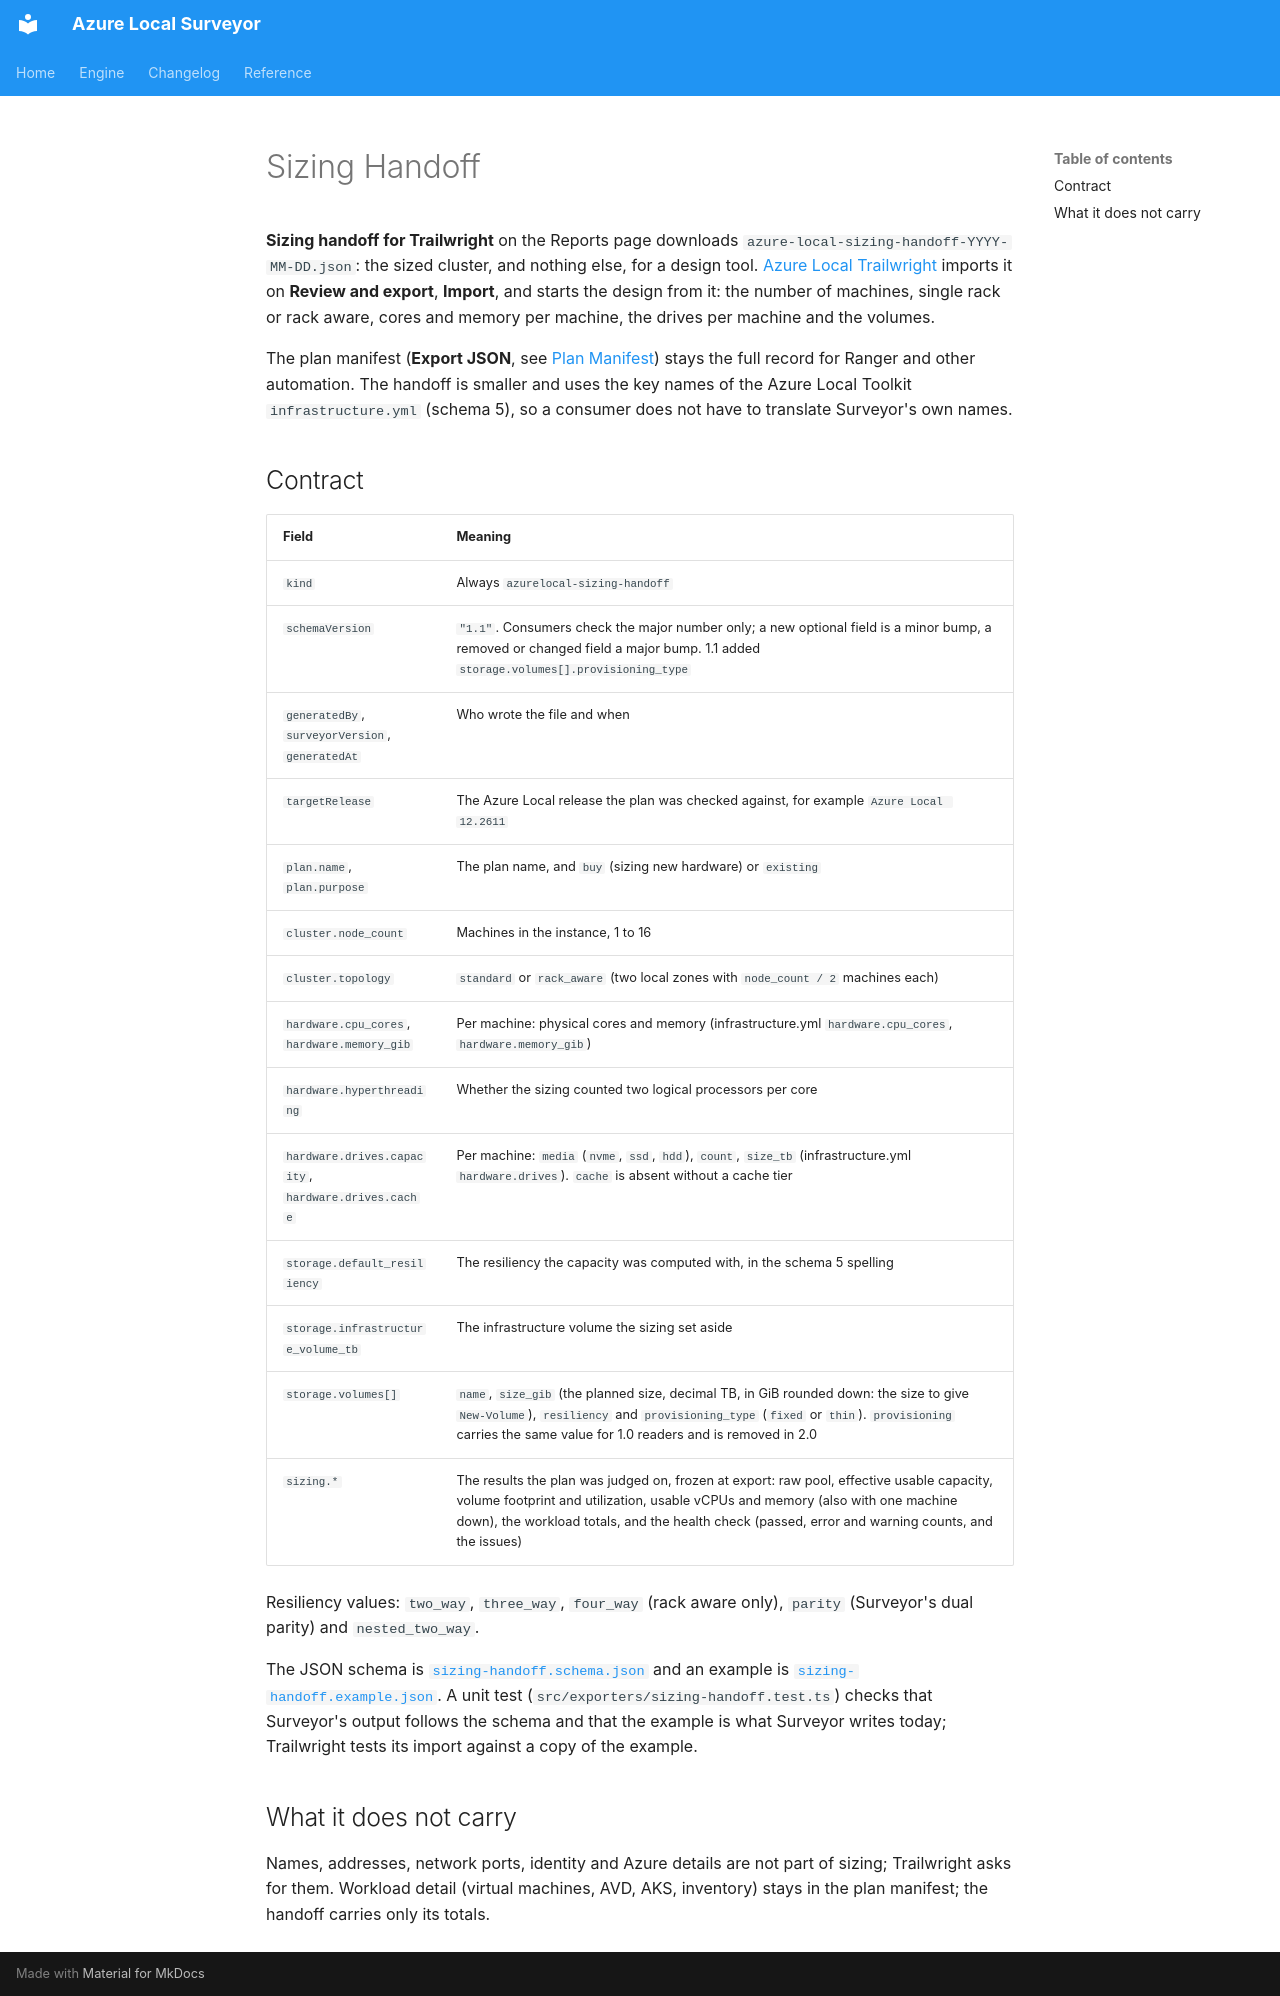

repository: AzureLocal/azurelocal-surveyor · page: reference/sizing-handoff/index.html · generator: mkdocs

# Sizing Handoff

**Sizing handoff for Trailwright** on the Reports page downloads `azure-local-sizing-handoff-YYYY-MM-DD.json`: the sized cluster, and nothing else, for a design tool. [Azure Local Trailwright](https://azurelocal.cloud/azurelocal-trailwright/) imports it on **Review and export**, **Import**, and starts the design from it: the number of machines, single rack or rack aware, cores and memory per machine, the drives per machine and the volumes.

The plan manifest (**Export JSON**, see [Plan Manifest](plan-manifest.md)) stays the full record for Ranger and other automation. The handoff is smaller and uses the key names of the Azure Local Toolkit `infrastructure.yml` (schema 5), so a consumer does not have to translate Surveyor's own names.

## Contract

| Field | Meaning |
| --- | --- |
| `kind` | Always `azurelocal-sizing-handoff` |
| `schemaVersion` | `"1.1"`. Consumers check the major number only; a new optional field is a minor bump, a removed or changed field a major bump. 1.1 added `storage.volumes[].provisioning_type` |
| `generatedBy`, `surveyorVersion`, `generatedAt` | Who wrote the file and when |
| `targetRelease` | The Azure Local release the plan was checked against, for example `Azure Local 12.2611` |
| `plan.name`, `plan.purpose` | The plan name, and `buy` (sizing new hardware) or `existing` |
| `cluster.node_count` | Machines in the instance, 1 to 16 |
| `cluster.topology` | `standard` or `rack_aware` (two local zones with `node_count / 2` machines each) |
| `hardware.cpu_cores`, `hardware.memory_gib` | Per machine: physical cores and memory (infrastructure.yml `hardware.cpu_cores`, `hardware.memory_gib`) |
| `hardware.hyperthreading` | Whether the sizing counted two logical processors per core |
| `hardware.drives.capacity`, `hardware.drives.cache` | Per machine: `media` (`nvme`, `ssd`, `hdd`), `count`, `size_tb` (infrastructure.yml `hardware.drives`). `cache` is absent without a cache tier |
| `storage.default_resiliency` | The resiliency the capacity was computed with, in the schema 5 spelling |
| `storage.infrastructure_volume_tb` | The infrastructure volume the sizing set aside |
| `storage.volumes[]` | `name`, `size_gib` (the planned size, decimal TB, in GiB rounded down: the size to give `New-Volume`), `resiliency` and `provisioning_type` (`fixed` or `thin`). `provisioning` carries the same value for 1.0 readers and is removed in 2.0 |
| `sizing.*` | The results the plan was judged on, frozen at export: raw pool, effective usable capacity, volume footprint and utilization, usable vCPUs and memory (also with one machine down), the workload totals, and the health check (passed, error and warning counts, and the issues) |

Resiliency values: `two_way`, `three_way`, `four_way` (rack aware only), `parity` (Surveyor's dual parity) and `nested_two_way`.

The JSON schema is [`sizing-handoff.schema.json`](sizing-handoff.schema.json) and an example is [`sizing-handoff.example.json`](sizing-handoff.example.json). A unit test (`src/exporters/sizing-handoff.test.ts`) checks that Surveyor's output follows the schema and that the example is what Surveyor writes today; Trailwright tests its import against a copy of the example.

## What it does not carry

Names, addresses, network ports, identity and Azure details are not part of sizing; Trailwright asks for them. Workload detail (virtual machines, AVD, AKS, inventory) stays in the plan manifest; the handoff carries only its totals.
